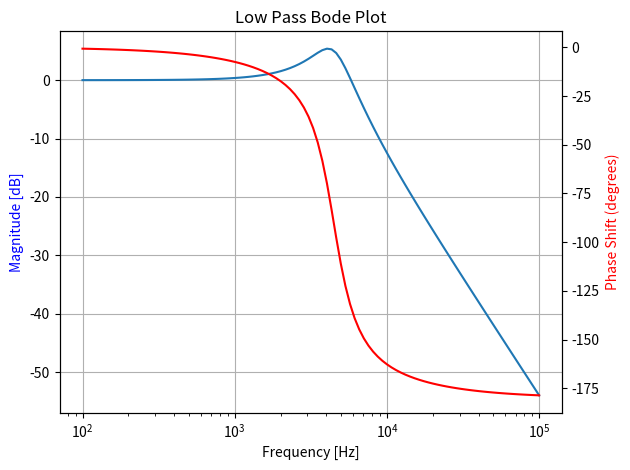

Reproduce this figure in Python. (Note: this script raises an exception after producing the figure.)
import matplotlib.pyplot as plt
from scipy import signal

def main():
    sys = signal.TransferFunction([2E7], [1, 2500, 2E7])
    sys_2 = signal.TransferFunction([1, 0, 0], [1, 25000, 2E8])


    w_1, mag_1, phase_1 = signal.bode(sys)
    w_2, mag_2, phase_2 = signal.bode(sys_2)

    makePlot(w_1, mag_1, phase_1, "Low Pass Bode Plot", "low_pass_python.png")
    makePlot(w_2, mag_2, phase_2, "High Pass Bode Plot", "high_pass_python.png")

    plt.show()

def makePlot(w, mag, phase, title="", fout="out.png"):
    fig, ax1 = plt.subplots()
    ax1.set_title(title)

    ax1.set_xlabel('Frequency [Hz]')
    ax1.set_ylabel('Magnitude [dB]', color="blue")
    ax1.semilogx(w, mag)
    ax1.grid(True)

    ax2 = ax1.twinx()
    ax2.set_ylabel('Phase Shift (degrees)', color="red")
    ax2.semilogx(w, phase, color="red")
    fig.tight_layout()

    fig.savefig("./imgs/" + fout)


if __name__ == '__main__':
    main()